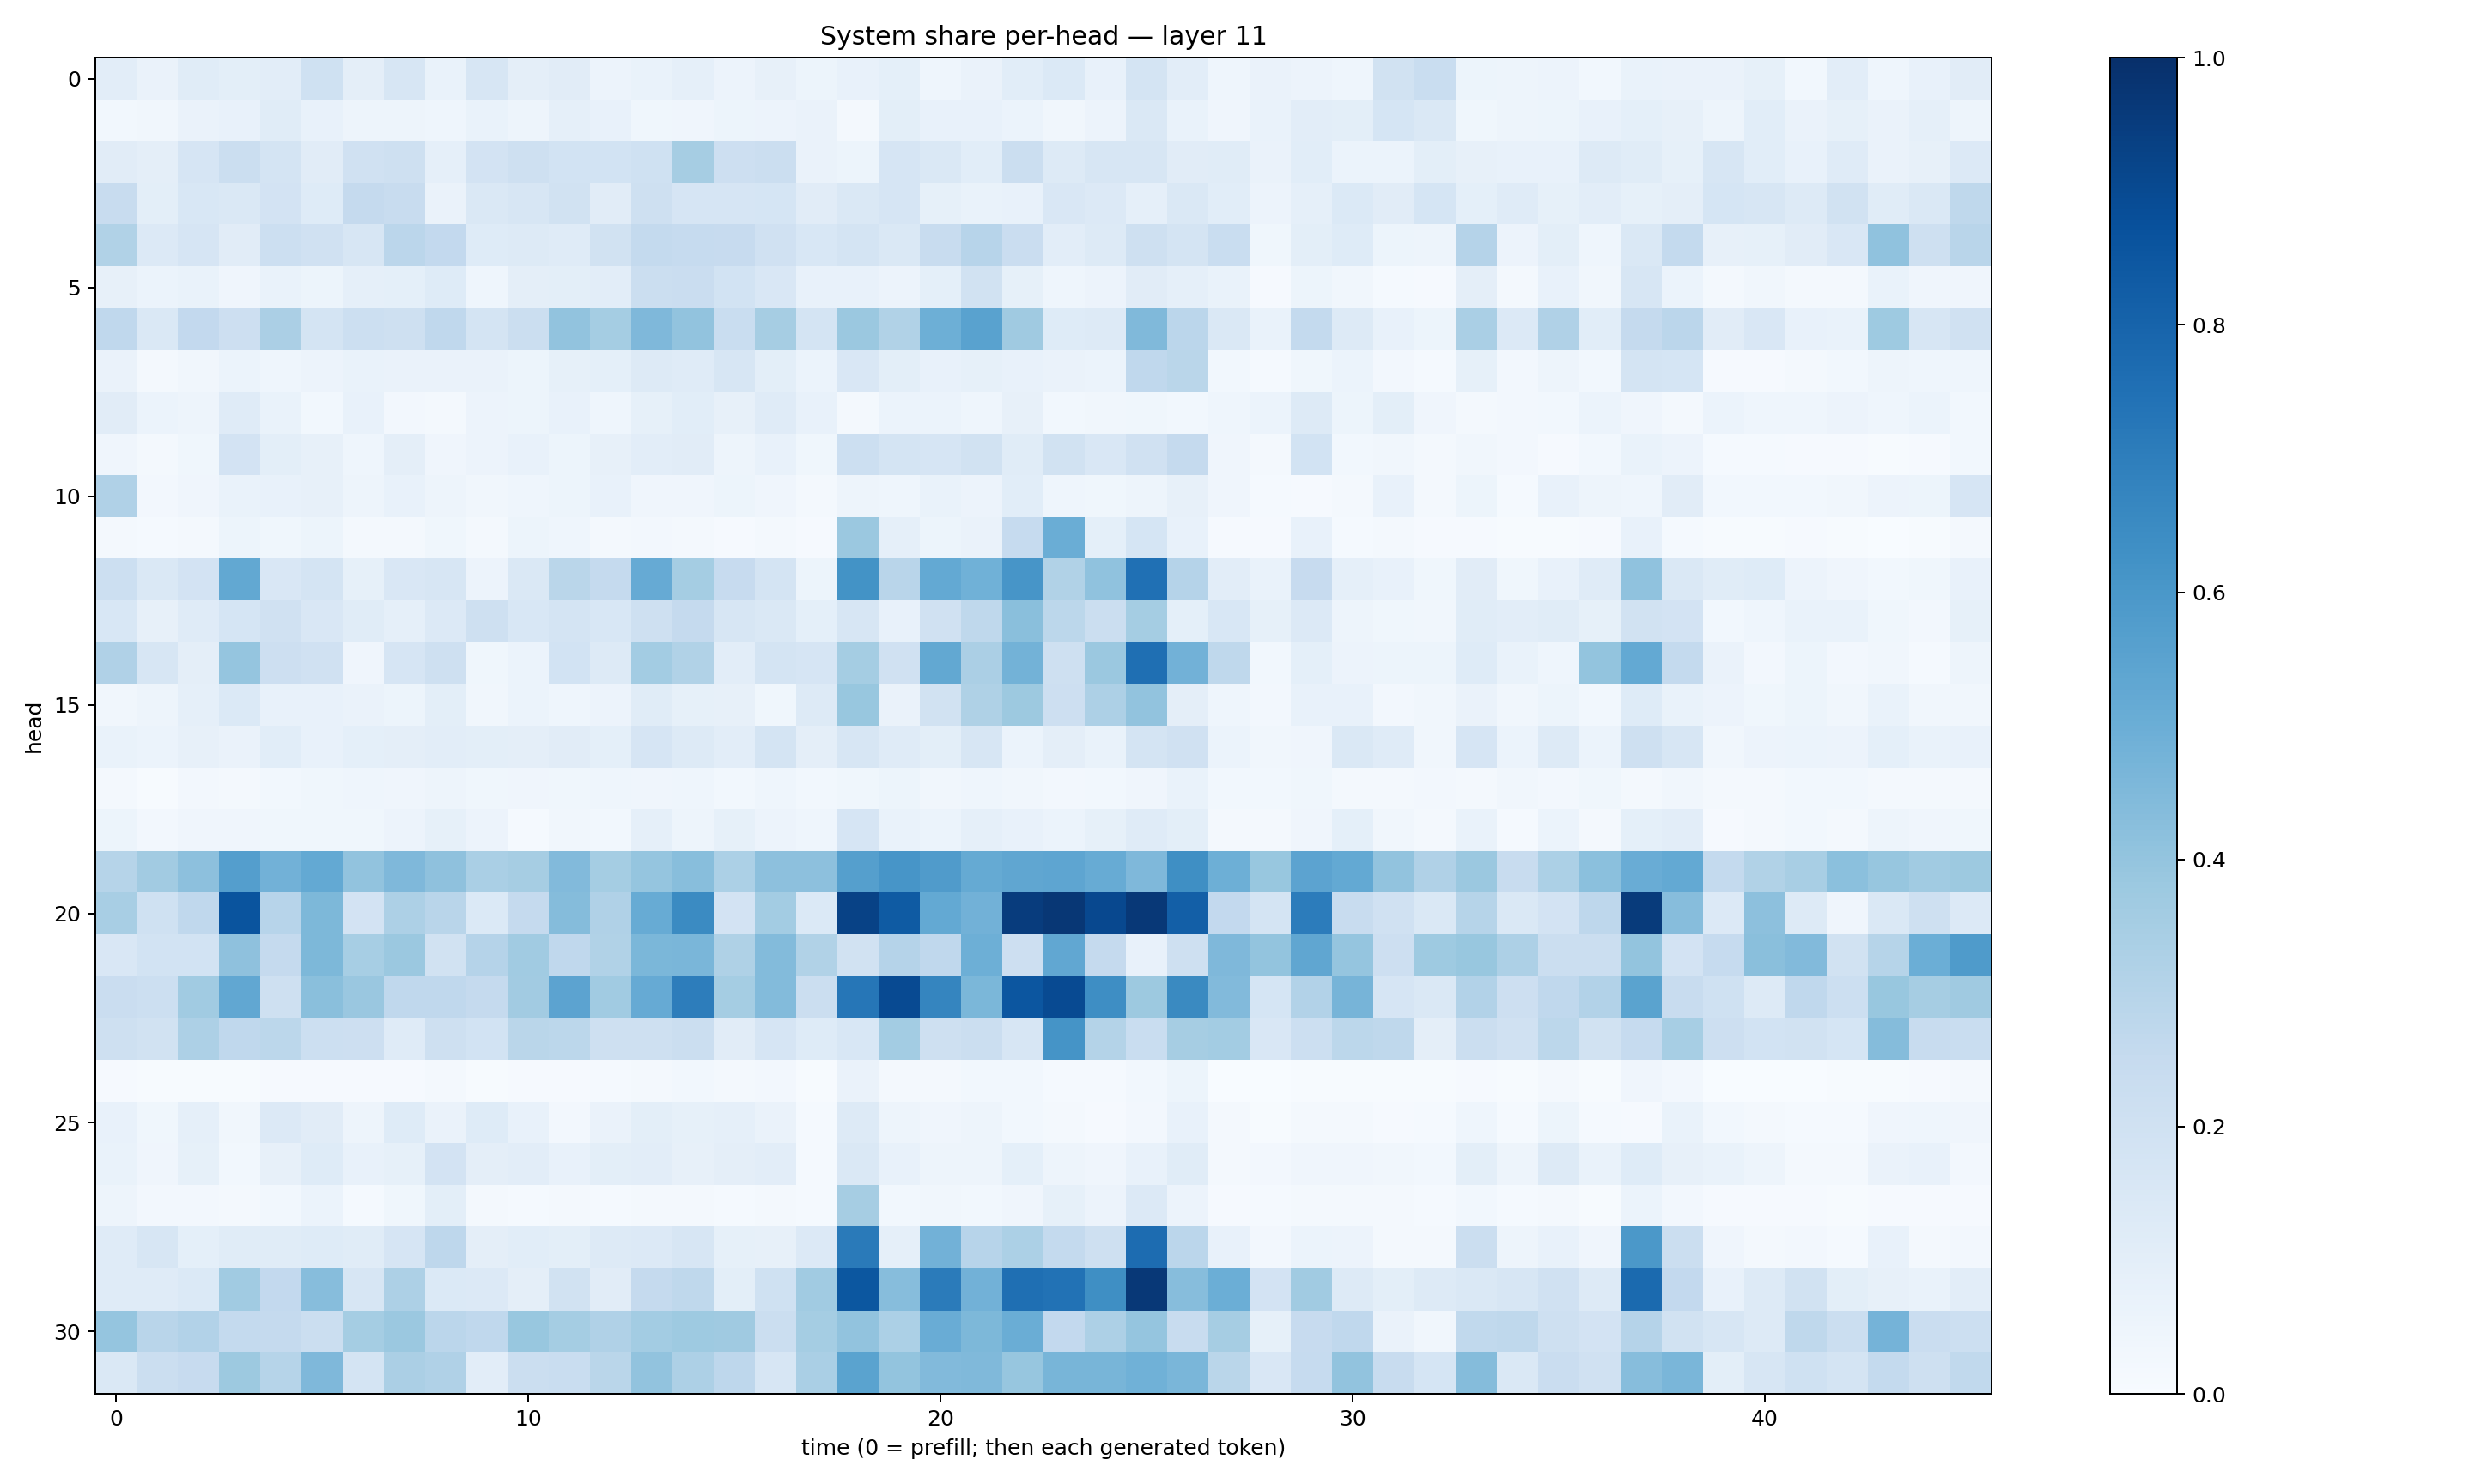

The file beside this chart, header and first rows:
0.103506565, 0.06369305, 0.11563549, 0.10100191, 0.1015778, 0.20118642, 0.097511396, 0.15685299, 0.06702647, 0.1614885, 0.09754603, 0.109430455, 0.055693444, 0.06710606, 0.087091915, 0.05748366, 0.08075954, 0.0539775, 0.07284192, 0.09086695, 0.04645521, 0.06337092, 0.108998284, 0.13984133
0.02951, 0.03412, 0.0651, 0.07528, 0.1144, 0.07276, 0.04783, 0.04927, 0.04451, 0.06792, 0.04816, 0.08807, 0.07337, 0.03616, 0.0397, 0.0539, 0.0585, 0.06486, 0.02275, 0.09847, 0.07497, 0.07722, 0.05968, 0.0345
0.1119, 0.09585, 0.1661, 0.2191, 0.1773, 0.1132, 0.1962, 0.2094, 0.08698, 0.1802, 0.2091, 0.1851, 0.1874, 0.2006, 0.3509, 0.2115, 0.2191, 0.06326, 0.05242, 0.1652, 0.1418, 0.1064, 0.2238, 0.1304
0.2412, 0.1008, 0.1539, 0.1478, 0.1818, 0.1241, 0.2509, 0.2364, 0.06489, 0.1482, 0.1583, 0.1918, 0.1129, 0.2085, 0.1651, 0.166, 0.1705, 0.1105, 0.1413, 0.1653, 0.08204, 0.06717, 0.07072, 0.1492
0.3154, 0.1344, 0.1662, 0.1126, 0.215, 0.1986, 0.1594, 0.2845, 0.2579, 0.1215, 0.1298, 0.1172, 0.1922, 0.2543, 0.2497, 0.244, 0.1975, 0.1533, 0.1721, 0.1446, 0.2419, 0.2951, 0.2288, 0.1025
0.0806, 0.05891, 0.07, 0.03936, 0.06835, 0.05132, 0.08723, 0.09264, 0.1244, 0.04298, 0.09558, 0.09978, 0.1017, 0.2264, 0.227, 0.1862, 0.1508, 0.07085, 0.07313, 0.0564, 0.09368, 0.1899, 0.0822, 0.04407
0.2662, 0.1476, 0.259, 0.211, 0.3344, 0.1761, 0.2182, 0.2064, 0.2679, 0.1787, 0.2253, 0.4031, 0.3529, 0.4521, 0.4027, 0.2321, 0.3483, 0.1765, 0.3799, 0.3156, 0.493, 0.5516, 0.3701, 0.1211
0.06587, 0.02072, 0.03262, 0.06205, 0.04493, 0.05585, 0.06817, 0.0652, 0.06385, 0.06291, 0.05369, 0.0824, 0.09039, 0.1328, 0.1176, 0.1573, 0.1014, 0.06031, 0.1511, 0.09769, 0.07499, 0.08365, 0.07499, 0.06612
0.1125, 0.06113, 0.05067, 0.1194, 0.06878, 0.02925, 0.0725, 0.02535, 0.02139, 0.0555, 0.05097, 0.07239, 0.04407, 0.08553, 0.1083, 0.07847, 0.1196, 0.07396, 0.01982, 0.06239, 0.06218, 0.04321, 0.07824, 0.03015
0.04119, 0.01791, 0.03759, 0.1801, 0.09895, 0.07953, 0.04601, 0.09512, 0.03964, 0.05558, 0.07768, 0.0528, 0.08006, 0.1045, 0.1103, 0.05032, 0.07093, 0.03724, 0.2149, 0.1769, 0.1673, 0.195, 0.1144, 0.1919
0.3201, 0.02731, 0.04277, 0.0697, 0.07469, 0.07838, 0.04904, 0.07102, 0.04955, 0.03275, 0.04364, 0.05421, 0.0721, 0.04104, 0.04187, 0.05283, 0.04083, 0.02318, 0.04729, 0.04333, 0.06829, 0.05764, 0.1055, 0.04352
0.02074, 0.01279, 0.02303, 0.05372, 0.03824, 0.05144, 0.02182, 0.0187, 0.03604, 0.01812, 0.0533, 0.04414, 0.02316, 0.02417, 0.01743, 0.008896, 0.02312, 0.01019, 0.3812, 0.08838, 0.05172, 0.06253, 0.2471, 0.5011
0.2187, 0.1462, 0.1834, 0.5246, 0.1488, 0.1722, 0.08457, 0.1507, 0.1563, 0.05762, 0.1434, 0.2868, 0.2527, 0.5137, 0.3517, 0.2424, 0.1748, 0.05097, 0.6201, 0.2907, 0.5221, 0.4845, 0.6087, 0.3152
0.1555, 0.08158, 0.1201, 0.169, 0.1963, 0.1488, 0.1138, 0.08869, 0.1367, 0.2087, 0.1525, 0.1722, 0.1524, 0.2092, 0.2519, 0.1638, 0.1416, 0.09317, 0.1635, 0.07567, 0.197, 0.2724, 0.4226, 0.2793
0.3164, 0.1622, 0.09665, 0.3981, 0.214, 0.1968, 0.04125, 0.1641, 0.2059, 0.03535, 0.06127, 0.1849, 0.1307, 0.3556, 0.3162, 0.1029, 0.1731, 0.1647, 0.3543, 0.1967, 0.5266, 0.3323, 0.4776, 0.2106
0.03261, 0.04793, 0.08911, 0.1385, 0.07525, 0.07101, 0.06569, 0.05153, 0.0978, 0.03364, 0.06067, 0.04361, 0.05622, 0.1162, 0.08225, 0.08155, 0.03865, 0.1288, 0.3872, 0.06638, 0.1896, 0.3206, 0.3774, 0.2135
0.06793, 0.05984, 0.08172, 0.06284, 0.109, 0.0777, 0.09362, 0.09665, 0.1034, 0.09784, 0.09455, 0.1118, 0.09155, 0.1646, 0.1251, 0.1037, 0.177, 0.09725, 0.1572, 0.1172, 0.09959, 0.1584, 0.0604, 0.09638
0.01733, 0.005953, 0.0255, 0.02288, 0.03, 0.03783, 0.04438, 0.04216, 0.04717, 0.03521, 0.04024, 0.03646, 0.04496, 0.04126, 0.0461, 0.02951, 0.04594, 0.02842, 0.03536, 0.05347, 0.03457, 0.04542, 0.03343, 0.02528
0.05186, 0.02368, 0.03911, 0.04252, 0.03547, 0.03899, 0.03813, 0.05753, 0.08214, 0.05494, 0.01509, 0.03158, 0.02908, 0.08614, 0.04962, 0.08385, 0.05845, 0.04405, 0.1674, 0.067, 0.05904, 0.08875, 0.07047, 0.05988
0.2969, 0.3605, 0.415, 0.5671, 0.4827, 0.5207, 0.4051, 0.4512, 0.4119, 0.3385, 0.3502, 0.4415, 0.353, 0.3961, 0.4267, 0.3307, 0.4148, 0.4177, 0.5657, 0.6059, 0.5815, 0.5186, 0.5331, 0.5375
0.3408, 0.2013, 0.2664, 0.8624, 0.2937, 0.4541, 0.1816, 0.3275, 0.291, 0.1396, 0.2517, 0.4373, 0.3189, 0.5082, 0.6497, 0.1824, 0.3592, 0.1406, 0.9268, 0.8335, 0.5197, 0.4827, 0.9522, 0.9706
0.1521, 0.1875, 0.1845, 0.4108, 0.2524, 0.454, 0.3456, 0.382, 0.1911, 0.3015, 0.3646, 0.266, 0.3162, 0.4582, 0.4627, 0.322, 0.4378, 0.3129, 0.1875, 0.3026, 0.2679, 0.4932, 0.2132, 0.5306
0.2299, 0.2169, 0.365, 0.5276, 0.2081, 0.4241, 0.3829, 0.2658, 0.2667, 0.2521, 0.3619, 0.545, 0.3655, 0.515, 0.7, 0.3545, 0.4411, 0.2266, 0.7287, 0.8949, 0.669, 0.4606, 0.8524, 0.8972
0.2048, 0.1899, 0.3251, 0.2671, 0.2812, 0.2149, 0.2136, 0.1196, 0.2076, 0.1846, 0.2863, 0.278, 0.2052, 0.2037, 0.2218, 0.1096, 0.1668, 0.1242, 0.1538, 0.3579, 0.2101, 0.2249, 0.1589, 0.6151
0.01146, 0.004302, 0.006607, 0.006392, 0.01118, 0.00838, 0.008279, 0.00982, 0.01583, 0.006928, 0.009466, 0.008766, 0.01329, 0.01698, 0.02871, 0.01663, 0.02432, 0.004691, 0.06562, 0.0221, 0.02291, 0.02958, 0.02753, 0.01202
0.07758, 0.0374, 0.08746, 0.03503, 0.1367, 0.1106, 0.04815, 0.1228, 0.06516, 0.1237, 0.07643, 0.02689, 0.06549, 0.09886, 0.08441, 0.0898, 0.06367, 0.01264, 0.1308, 0.04746, 0.04229, 0.04809, 0.0282, 0.02109
0.06849, 0.04043, 0.08408, 0.0303, 0.0808, 0.1237, 0.07268, 0.08253, 0.1811, 0.0959, 0.1042, 0.07264, 0.0981, 0.1023, 0.08116, 0.09591, 0.102, 0.01245, 0.1427, 0.07354, 0.04735, 0.04777, 0.09268, 0.04838
0.04774, 0.0239, 0.02552, 0.01766, 0.02789, 0.0598, 0.01375, 0.03776, 0.09887, 0.02027, 0.01434, 0.01834, 0.01412, 0.0197, 0.0184, 0.01541, 0.02075, 0.01189, 0.3499, 0.02966, 0.03234, 0.0299, 0.04235, 0.08566
0.1184, 0.1587, 0.09302, 0.1134, 0.1158, 0.1226, 0.1166, 0.1642, 0.2761, 0.09463, 0.108, 0.1012, 0.1307, 0.1332, 0.157, 0.08455, 0.07813, 0.1362, 0.7111, 0.089, 0.4824, 0.2942, 0.329, 0.2547
0.1175, 0.1181, 0.1378, 0.3636, 0.26, 0.4328, 0.1612, 0.3254, 0.1386, 0.134, 0.095, 0.195, 0.1117, 0.2504, 0.2728, 0.09951, 0.2007, 0.3648, 0.8505, 0.4334, 0.7109, 0.4843, 0.7543, 0.7458
0.3969, 0.2893, 0.3119, 0.2555, 0.2519, 0.2207, 0.3527, 0.3801, 0.2845, 0.2692, 0.3877, 0.3534, 0.3189, 0.3575, 0.3732, 0.368, 0.222, 0.352, 0.4024, 0.3303, 0.5049, 0.4555, 0.5023, 0.2609
0.143, 0.2214, 0.2451, 0.3768, 0.2972, 0.4516, 0.1737, 0.3336, 0.3195, 0.1042, 0.2233, 0.2341, 0.2883, 0.4058, 0.3247, 0.2751, 0.1601, 0.3377, 0.5473, 0.402, 0.4436, 0.4483, 0.3922, 0.4671
